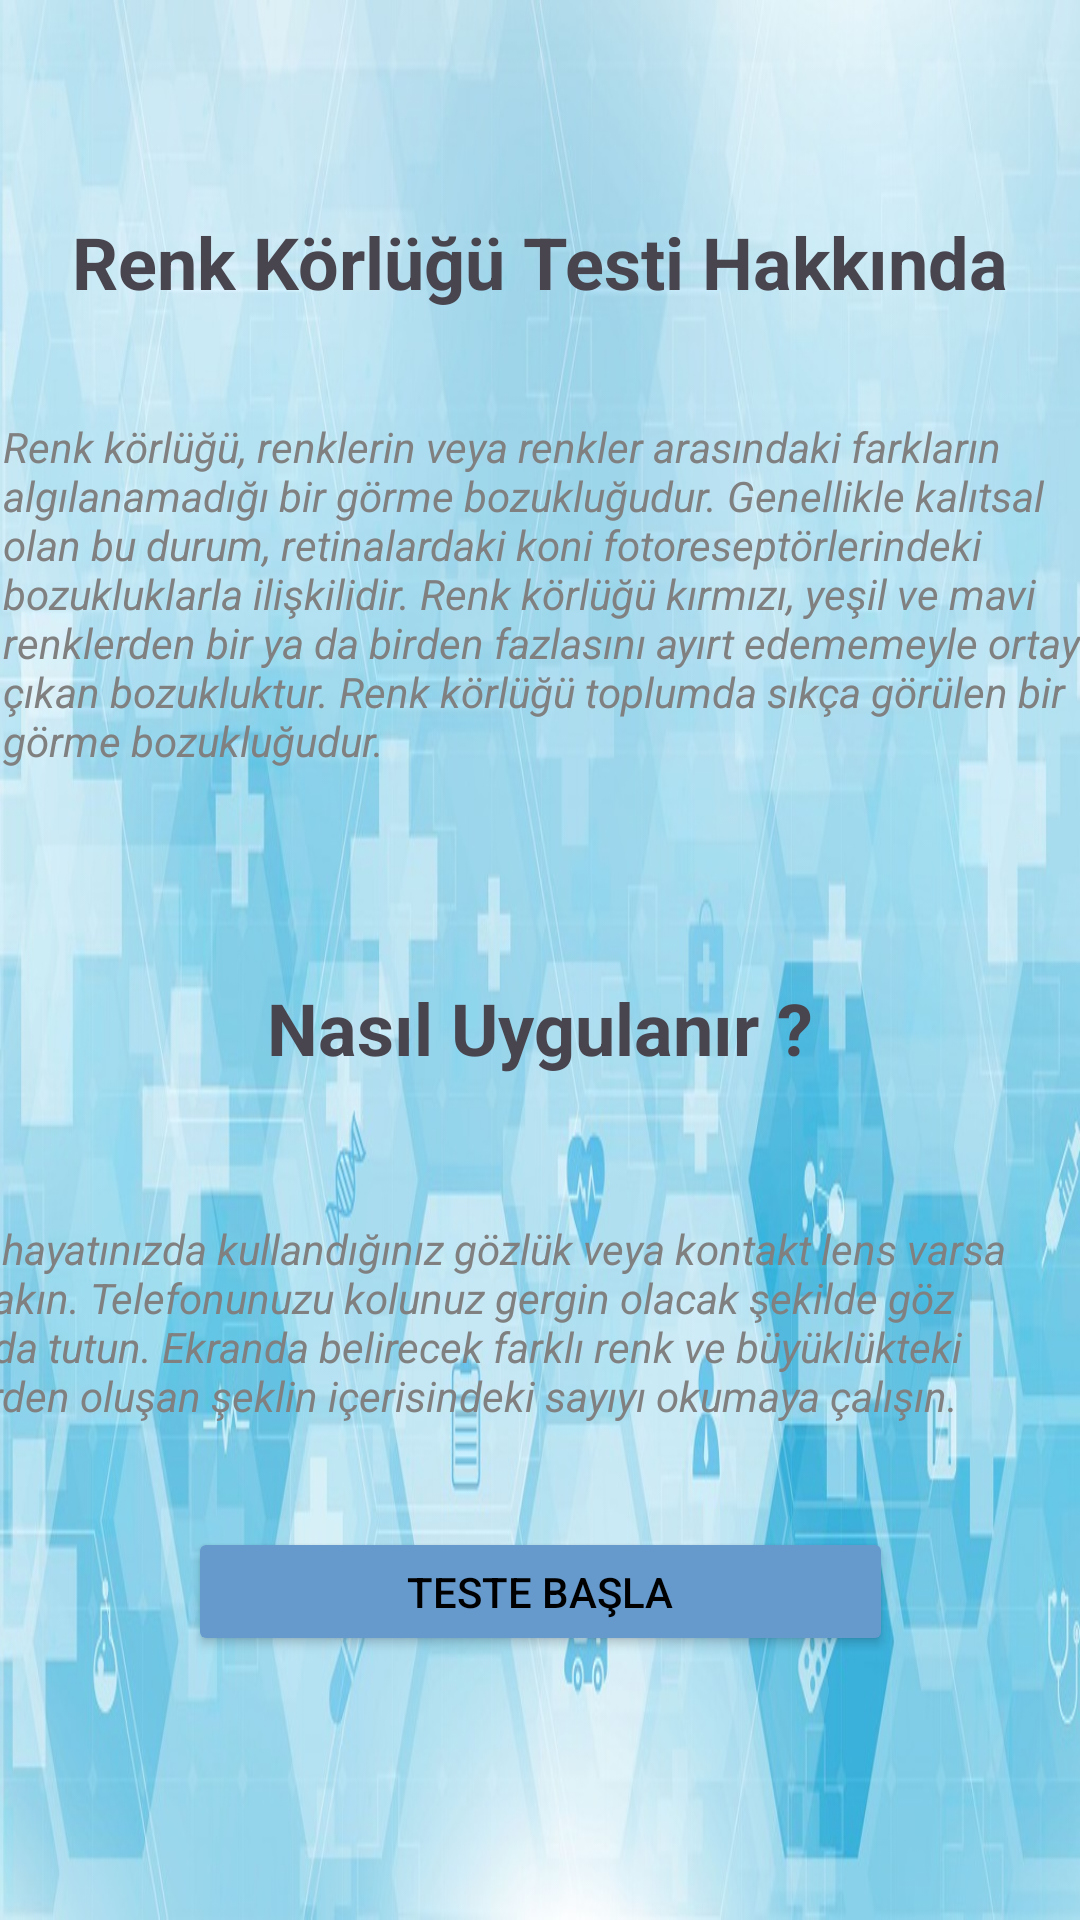

Write the Android layout XML for this screen, with the resource values it uses.
<!-- AndroidManifest.xml: application theme Theme.KataraktGözTesti -->
<!-- res/layout/activity_renk_koru_testi.xml -->
<?xml version="1.0" encoding="utf-8"?>
<androidx.constraintlayout.widget.ConstraintLayout xmlns:android="http://schemas.android.com/apk/res/android"
    xmlns:app="http://schemas.android.com/apk/res-auto"
    xmlns:tools="http://schemas.android.com/tools"
    android:id="@+id/anaSayfaBtn"
    android:layout_width="match_parent"
    android:layout_height="match_parent"
    android:background="@drawable/bg"
    tools:context=".RenkKoru.RenkKoruTestiActivity">


    <TextView
        android:id="@+id/textView"
        android:layout_width="wrap_content"
        android:layout_height="wrap_content"
        android:layout_marginStart="126dp"
        android:layout_marginTop="71dp"
        android:layout_marginEnd="126dp"
        android:textStyle="bold"
        android:textSize="24sp"
        android:text="Renk Körlüğü Testi Hakkında"
        app:layout_constraintEnd_toEndOf="parent"
        app:layout_constraintStart_toStartOf="parent"
        app:layout_constraintTop_toTopOf="parent" />

    <TextView
        android:id="@+id/textView2"
        android:layout_width="372dp"
        android:layout_height="140dp"
        android:layout_marginStart="48dp"
        android:layout_marginTop="36dp"
        android:layout_marginEnd="305dp"
        android:textStyle="italic"
        android:textColor="#808080"
        android:text="Renk körlüğü, renklerin veya renkler arasındaki farkların algılanamadığı bir görme bozukluğudur. Genellikle kalıtsal olan bu durum, retinalardaki koni fotoreseptörlerindeki bozukluklarla ilişkilidir.
Renk körlüğü kırmızı, yeşil ve mavi renklerden bir ya da birden fazlasını ayırt edememeyle ortaya çıkan bozukluktur. Renk körlüğü toplumda sıkça görülen bir görme bozukluğudur."
        app:layout_constraintEnd_toEndOf="parent"
        app:layout_constraintHorizontal_bias="0.129"
        app:layout_constraintStart_toStartOf="parent"
        app:layout_constraintTop_toBottomOf="@+id/textView" />

    <TextView
        android:id="@+id/textView3"
        android:layout_width="wrap_content"
        android:layout_height="wrap_content"
        android:layout_marginStart="126dp"
        android:layout_marginTop="47dp"
        android:layout_marginEnd="126dp"
        android:textStyle="bold"
        android:textSize="24sp"
        android:text="Nasıl Uygulanır ?"
        app:layout_constraintEnd_toEndOf="parent"
        app:layout_constraintStart_toStartOf="parent"
        app:layout_constraintTop_toBottomOf="@+id/textView2" />

    <TextView
        android:id="@+id/textView4"
        android:layout_width="400dp"
        android:layout_height="97dp"
        android:layout_marginStart="48dp"
        android:layout_marginTop="48dp"
        android:layout_marginEnd="5dp"
        android:textColor="#808080"
        android:textStyle="italic"
        android:text="Günlük hayatınızda kullandığınız gözlük veya kontakt lens varsa lütfen takın. Telefonunuzu kolunuz gergin olacak şekilde göz hizanızda tutun. Ekranda belirecek farklı renk ve büyüklükteki dairelerden oluşan şeklin içerisindeki sayıyı okumaya çalışın."
        app:layout_constraintEnd_toEndOf="parent"
        app:layout_constraintHorizontal_bias="1.0"
        app:layout_constraintStart_toStartOf="parent"
        app:layout_constraintTop_toBottomOf="@+id/textView3" />

    <Button
        android:id="@+id/baslaBtn"
        android:layout_width="235dp"
        android:layout_height="43dp"
        android:layout_marginStart="88dp"
        android:layout_marginEnd="88dp"
        android:layout_marginBottom="88dp"
        android:backgroundTint="#6699CC"
        android:text="Teste Başla"
        android:textColor="@color/black"
        app:layout_constraintBottom_toBottomOf="parent"
        app:layout_constraintEnd_toEndOf="parent"
        app:layout_constraintStart_toStartOf="parent" />
</androidx.constraintlayout.widget.ConstraintLayout>
<!-- resources referenced by this layout -->
<resources>
  <!-- drawable bg: jpg bitmap (drawable, 107682 bytes) -->
  <style name="Theme.KataraktGözTesti" parent="Base.Theme.KataraktGözTesti" />
  <style name="Base.Theme.KataraktGözTesti" parent="Theme.Material3.DayNight.NoActionBar">
          
          
      </style>
  <!-- not gathered from this repository: default colours our renderer supplied (Android Studio template values) -->
  <color name="black">#FF000000</color>
</resources>
